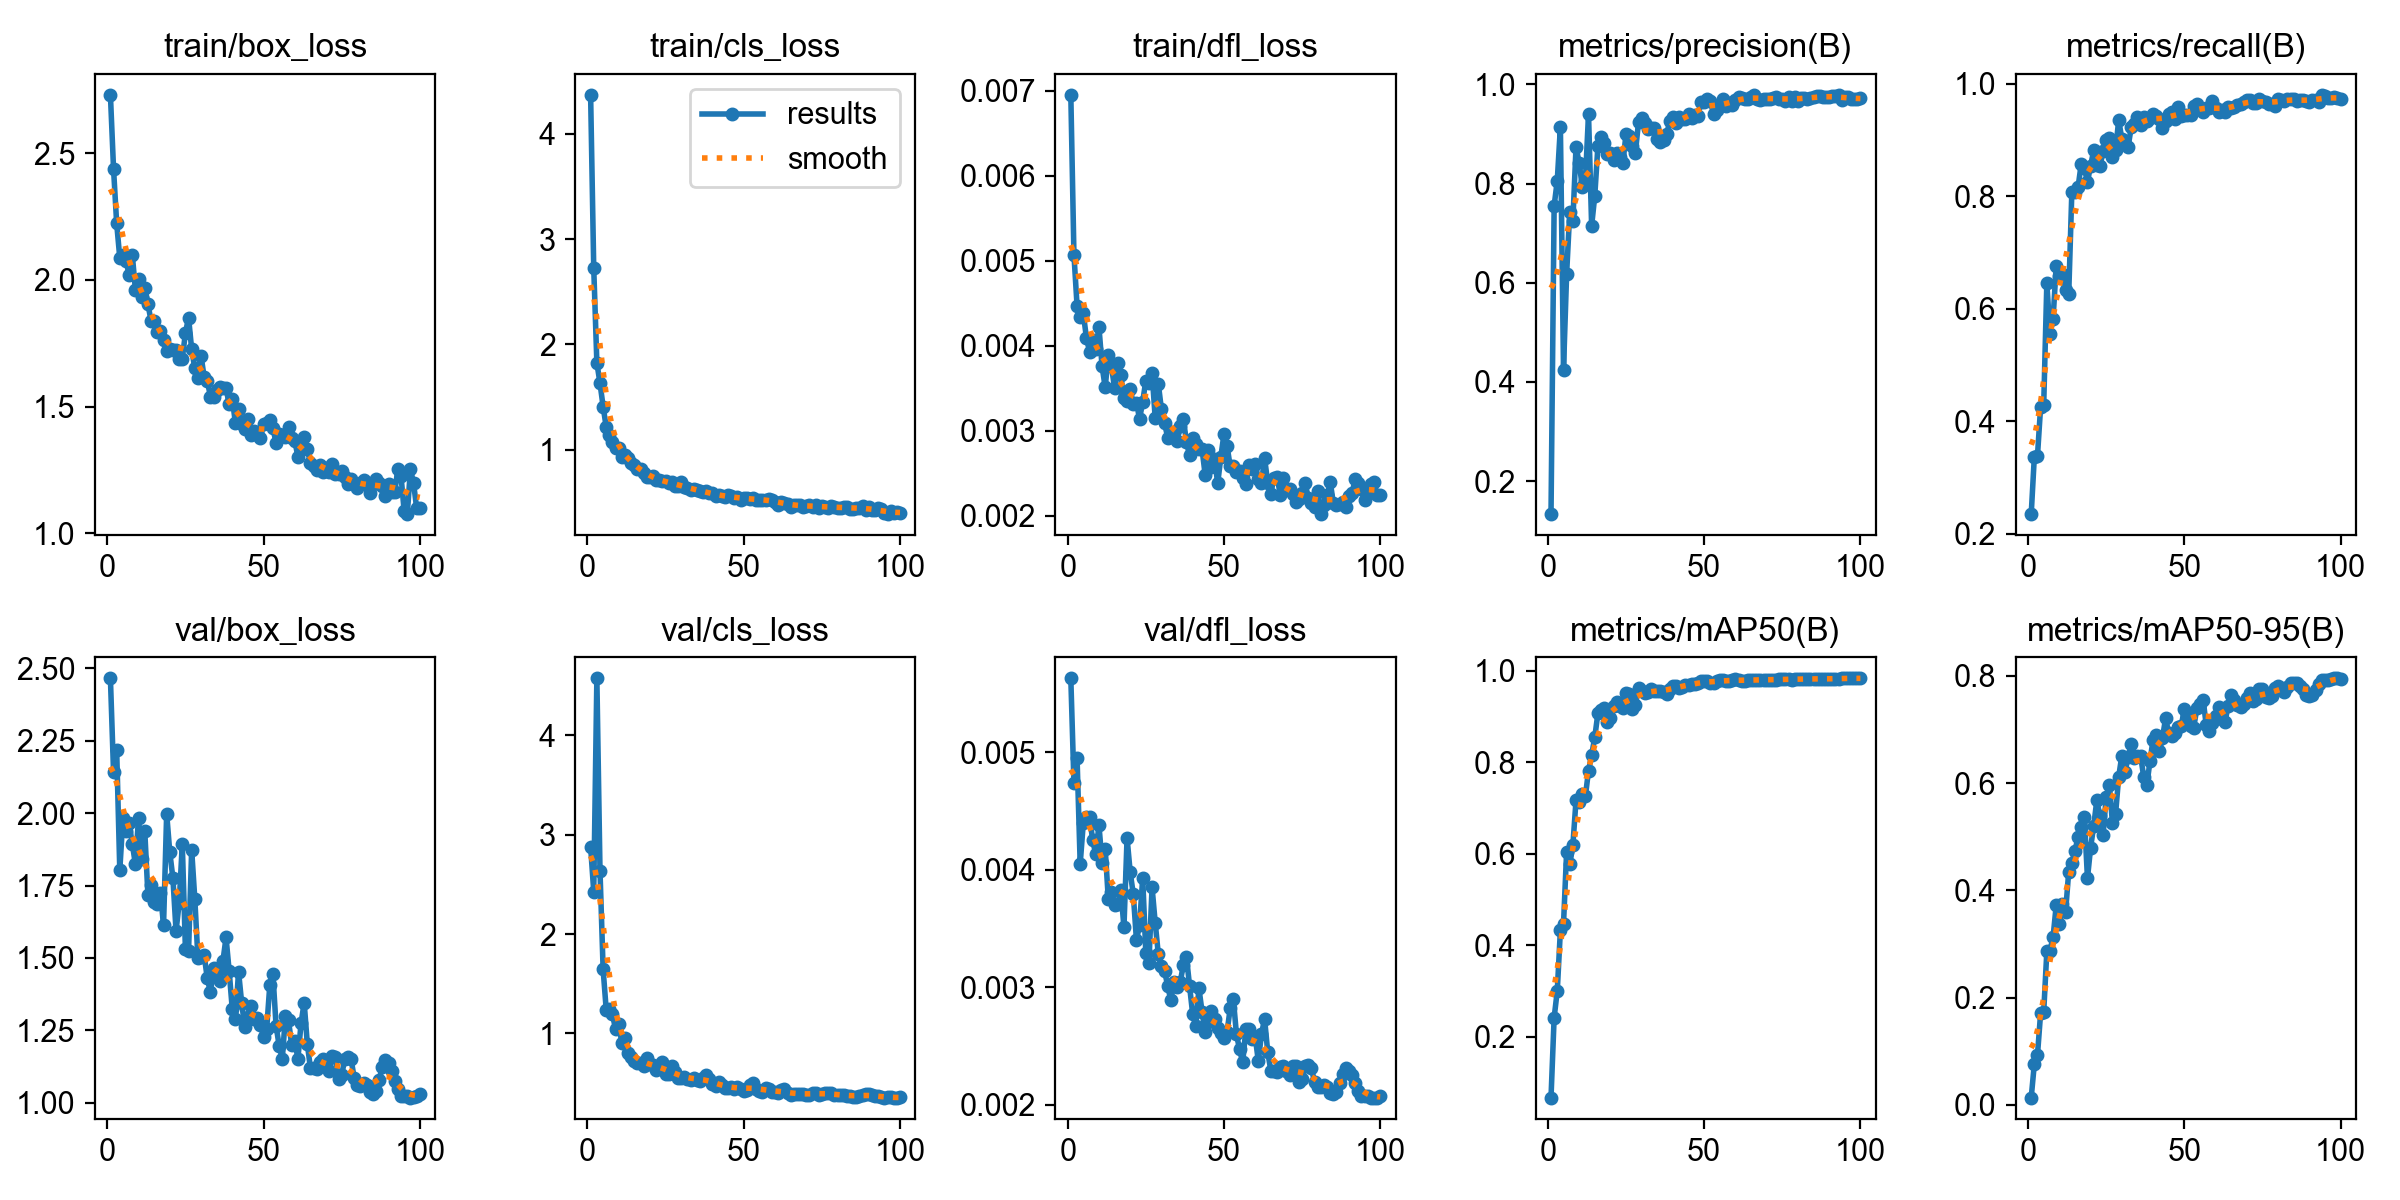

The table this chart was drawn from, first rows:
epoch, time, train/box_loss, train/cls_loss, train/dfl_loss, metrics/precision(B), metrics/recall(B), metrics/mAP50(B), metrics/mAP50-95(B), val/box_loss, val/cls_loss, val/dfl_loss, lr/pg0, lr/pg1, lr/pg2
1, 145, 2.731, 4.371, 0.00695, 0.1333, 0.2349, 0.06736, 0.01347, 2.466, 2.88, 0.00563, 0.0001, 0.0001, 0.0001
2, 325.3, 2.439, 2.725, 0.00507, 0.7553, 0.337, 0.242, 0.07627, 2.142, 2.427, 0.00474, 0.0002122, 0.0002122, 0.0002122
3, 504.3, 2.224, 1.825, 0.00447, 0.8058, 0.3381, 0.3005, 0.09261, 2.22, 4.576, 0.00495, 0.0003222, 0.0003222, 0.0003222
4, 681.3, 2.087, 1.632, 0.00434, 0.9143, 0.425, 0.4328, 0.1704, 1.803, 2.64, 0.00405, 0.0004298, 0.0004298, 0.0004298
5, 995.8, 2.097, 1.409, 0.00438, 0.4248, 0.4295, 0.447, 0.1735, 1.984, 1.646, 0.0044, 0.0005352, 0.0005352, 0.0005352
6, 1196, 2.074, 1.213, 0.00409, 0.6186, 0.6461, 0.6049, 0.286, 1.937, 1.235, 0.00445, 0.0006384, 0.0006384, 0.0006384
7, 1391, 2.021, 1.137, 0.00393, 0.7433, 0.5556, 0.5766, 0.287, 1.965, 1.248, 0.00445, 0.0007393, 0.0007393, 0.0007393
8, 1600, 2.099, 1.074, 0.00407, 0.7256, 0.5827, 0.6195, 0.3133, 1.894, 1.19, 0.00425, 0.0008379, 0.0008379, 0.0008379
9, 1789, 1.961, 1.018, 0.00396, 0.8735, 0.6763, 0.7165, 0.3719, 1.823, 1.039, 0.00413, 0.0009342, 0.0009342, 0.0009342
10, 2066, 2.002, 1.02, 0.00422, 0.8426, 0.6584, 0.7121, 0.3371, 1.983, 1.092, 0.00438, 0.001028, 0.001028, 0.001028
11, 2291, 1.933, 0.9295, 0.00376, 0.794, 0.6628, 0.7297, 0.3739, 1.84, 0.9074, 0.00406, 0.00112, 0.00112, 0.00112
12, 2470, 1.969, 0.9507, 0.00351, 0.8063, 0.6334, 0.7257, 0.3598, 1.937, 0.9518, 0.00418, 0.00121, 0.00121, 0.00121
13, 2650, 1.905, 0.9232, 0.00389, 0.9404, 0.6256, 0.7818, 0.435, 1.718, 0.8011, 0.00375, 0.001259, 0.001259, 0.001259
14, 2826, 1.839, 0.8741, 0.00376, 0.715, 0.8082, 0.8156, 0.4512, 1.752, 0.7665, 0.00381, 0.001245, 0.001245, 0.001245
15, 3020, 1.838, 0.8506, 0.0035, 0.7753, 0.808, 0.8545, 0.4732, 1.693, 0.7204, 0.0037, 0.001231, 0.001231, 0.001231
16, 3222, 1.794, 0.8187, 0.0038, 0.8753, 0.8167, 0.9068, 0.5003, 1.687, 0.6975, 0.00371, 0.001217, 0.001217, 0.001217
17, 3415, 1.799, 0.812, 0.00365, 0.8941, 0.8575, 0.9149, 0.5173, 1.725, 0.704, 0.00383, 0.001203, 0.001203, 0.001203
18, 3591, 1.763, 0.7797, 0.00339, 0.881, 0.8505, 0.9188, 0.5373, 1.613, 0.6707, 0.00351, 0.001189, 0.001189, 0.001189
19, 3778, 1.719, 0.7392, 0.00335, 0.8602, 0.8257, 0.8872, 0.4226, 1.998, 0.7476, 0.00427, 0.001174, 0.001174, 0.001174
20, 3973, 1.727, 0.7435, 0.00349, 0.8612, 0.8546, 0.8973, 0.4794, 1.865, 0.6945, 0.00398, 0.00116, 0.00116, 0.00116
21, 4139, 1.725, 0.7507, 0.00332, 0.8481, 0.882, 0.9218, 0.5207, 1.775, 0.6786, 0.00379, 0.001146, 0.001146, 0.001146
22, 4317, 1.725, 0.7096, 0.00333, 0.861, 0.8561, 0.9326, 0.568, 1.593, 0.6303, 0.0034, 0.001132, 0.001132, 0.001132
23, 4506, 1.69, 0.7071, 0.00314, 0.8543, 0.8534, 0.9235, 0.538, 1.689, 0.6741, 0.00353, 0.001118, 0.001118, 0.001118
24, 4672, 1.69, 0.6986, 0.00334, 0.8412, 0.8808, 0.9192, 0.5037, 1.893, 0.7145, 0.00393, 0.001104, 0.001104, 0.001104
25, 4849, 1.79, 0.6989, 0.00359, 0.9005, 0.8999, 0.9514, 0.5748, 1.53, 0.594, 0.00329, 0.001089, 0.001089, 0.001089
26, 5047, 1.852, 0.6869, 0.00356, 0.8958, 0.9045, 0.9493, 0.5964, 1.524, 0.5868, 0.00321, 0.001075, 0.001075, 0.001075
27, 5227, 1.726, 0.692, 0.00368, 0.8764, 0.8697, 0.9162, 0.526, 1.873, 0.6676, 0.00385, 0.001061, 0.001061, 0.001061
28, 5402, 1.651, 0.6594, 0.00315, 0.8627, 0.8827, 0.926, 0.5431, 1.704, 0.6086, 0.00355, 0.001047, 0.001047, 0.001047
29, 5571, 1.611, 0.655, 0.00355, 0.924, 0.936, 0.9625, 0.6122, 1.5, 0.5473, 0.00328, 0.001033, 0.001033, 0.001033
30, 5741, 1.701, 0.69, 0.00325, 0.9319, 0.9016, 0.9563, 0.6513, 1.502, 0.553, 0.00318, 0.001019, 0.001019, 0.001019
31, 5910, 1.615, 0.6445, 0.00309, 0.923, 0.8929, 0.9515, 0.6209, 1.509, 0.5648, 0.00314, 0.001005, 0.001005, 0.001005
32, 6081, 1.602, 0.6359, 0.00292, 0.9101, 0.8879, 0.9541, 0.6483, 1.429, 0.5431, 0.00301, 0.0009904, 0.0009904, 0.0009904
33, 6241, 1.54, 0.6191, 0.00294, 0.9121, 0.923, 0.9604, 0.6735, 1.382, 0.5348, 0.00289, 0.0009763, 0.0009763, 0.0009763
34, 6407, 1.54, 0.627, 0.00298, 0.9113, 0.9292, 0.9554, 0.6472, 1.465, 0.5505, 0.00304, 0.0009621, 0.0009621, 0.0009621
35, 6573, 1.567, 0.6159, 0.00288, 0.8894, 0.9416, 0.9561, 0.6503, 1.452, 0.5336, 0.003, 0.000948, 0.000948, 0.000948
36, 6742, 1.576, 0.6118, 0.00305, 0.8832, 0.9263, 0.955, 0.6509, 1.421, 0.5218, 0.00304, 0.0009339, 0.0009339, 0.0009339
37, 6894, 1.573, 0.6023, 0.00314, 0.8871, 0.942, 0.954, 0.6116, 1.489, 0.5464, 0.00319, 0.0009197, 0.0009197, 0.0009197
38, 7058, 1.571, 0.6037, 0.00287, 0.8994, 0.9333, 0.9484, 0.5969, 1.571, 0.5763, 0.00326, 0.0009056, 0.0009056, 0.0009056
39, 7251, 1.51, 0.5887, 0.00271, 0.9262, 0.9399, 0.9603, 0.6408, 1.454, 0.5406, 0.00301, 0.0008914, 0.0008914, 0.0008914
40, 7483, 1.531, 0.585, 0.00292, 0.9339, 0.947, 0.9673, 0.6813, 1.322, 0.4901, 0.00277, 0.0008773, 0.0008773, 0.0008773
41, 7680, 1.434, 0.5552, 0.00285, 0.9217, 0.9432, 0.9666, 0.6894, 1.288, 0.4689, 0.00267, 0.0008631, 0.0008631, 0.0008631
42, 7880, 1.492, 0.5715, 0.00279, 0.9349, 0.9369, 0.9618, 0.659, 1.453, 0.5058, 0.00299, 0.000849, 0.000849, 0.000849
43, 8111, 1.433, 0.5578, 0.00278, 0.9302, 0.9221, 0.9635, 0.6845, 1.345, 0.4818, 0.00279, 0.0008348, 0.0008348, 0.0008348
44, 8325, 1.41, 0.5528, 0.00248, 0.9313, 0.9342, 0.9683, 0.7208, 1.261, 0.4459, 0.00262, 0.0008207, 0.0008207, 0.0008207
45, 8540, 1.449, 0.5668, 0.00277, 0.9411, 0.9461, 0.9697, 0.6932, 1.296, 0.4519, 0.0027, 0.0008065, 0.0008065, 0.0008065
46, 8764, 1.389, 0.561, 0.00257, 0.9323, 0.9501, 0.9701, 0.687, 1.335, 0.463, 0.0028, 0.0007924, 0.0007924, 0.0007924
47, 8955, 1.402, 0.5411, 0.00267, 0.9376, 0.9368, 0.9713, 0.6936, 1.29, 0.4445, 0.00273, 0.0007782, 0.0007782, 0.0007782
48, 9130, 1.397, 0.5455, 0.00238, 0.9372, 0.9597, 0.9724, 0.7054, 1.293, 0.4603, 0.00265, 0.0007641, 0.0007641, 0.0007641
49, 9317, 1.377, 0.5246, 0.00269, 0.9657, 0.9437, 0.9765, 0.7064, 1.267, 0.4445, 0.00261, 0.0007499, 0.0007499, 0.0007499
50, 9504, 1.43, 0.537, 0.00296, 0.9642, 0.9449, 0.9772, 0.7379, 1.229, 0.4206, 0.00257, 0.0007358, 0.0007358, 0.0007358
51, 9678, 1.437, 0.5394, 0.00282, 0.9713, 0.9443, 0.9778, 0.7267, 1.255, 0.4278, 0.00262, 0.0007216, 0.0007216, 0.0007216
52, 9865, 1.448, 0.531, 0.00258, 0.9673, 0.9444, 0.9736, 0.7057, 1.406, 0.4775, 0.00282, 0.0007075, 0.0007075, 0.0007075
53, 10032, 1.415, 0.5426, 0.00258, 0.9399, 0.96, 0.9725, 0.7033, 1.444, 0.4956, 0.0029, 0.0006934, 0.0006934, 0.0006934
54, 10208, 1.357, 0.5174, 0.00251, 0.9479, 0.9646, 0.9773, 0.74, 1.267, 0.4436, 0.0026, 0.0006792, 0.0006792, 0.0006792
55, 10370, 1.393, 0.5196, 0.00253, 0.9583, 0.9549, 0.979, 0.748, 1.196, 0.4198, 0.00247, 0.0006651, 0.0006651, 0.0006651
56, 10560, 1.387, 0.5191, 0.00244, 0.9707, 0.9504, 0.9796, 0.7559, 1.152, 0.4084, 0.00236, 0.0006509, 0.0006509, 0.0006509
57, 10732, 1.381, 0.5261, 0.00237, 0.9561, 0.9567, 0.9765, 0.7082, 1.298, 0.4506, 0.00264, 0.0006368, 0.0006368, 0.0006368
58, 10929, 1.421, 0.5358, 0.0026, 0.9633, 0.9569, 0.977, 0.6979, 1.284, 0.4417, 0.00264, 0.0006226, 0.0006226, 0.0006226
59, 11112, 1.376, 0.5244, 0.00255, 0.9595, 0.9697, 0.9804, 0.7129, 1.198, 0.4119, 0.00256, 0.0006085, 0.0006085, 0.0006085
60, 11281, 1.365, 0.5065, 0.00261, 0.9682, 0.9578, 0.9808, 0.7253, 1.213, 0.4062, 0.00258, 0.0005943, 0.0005943, 0.0005943
... 40 more rows
